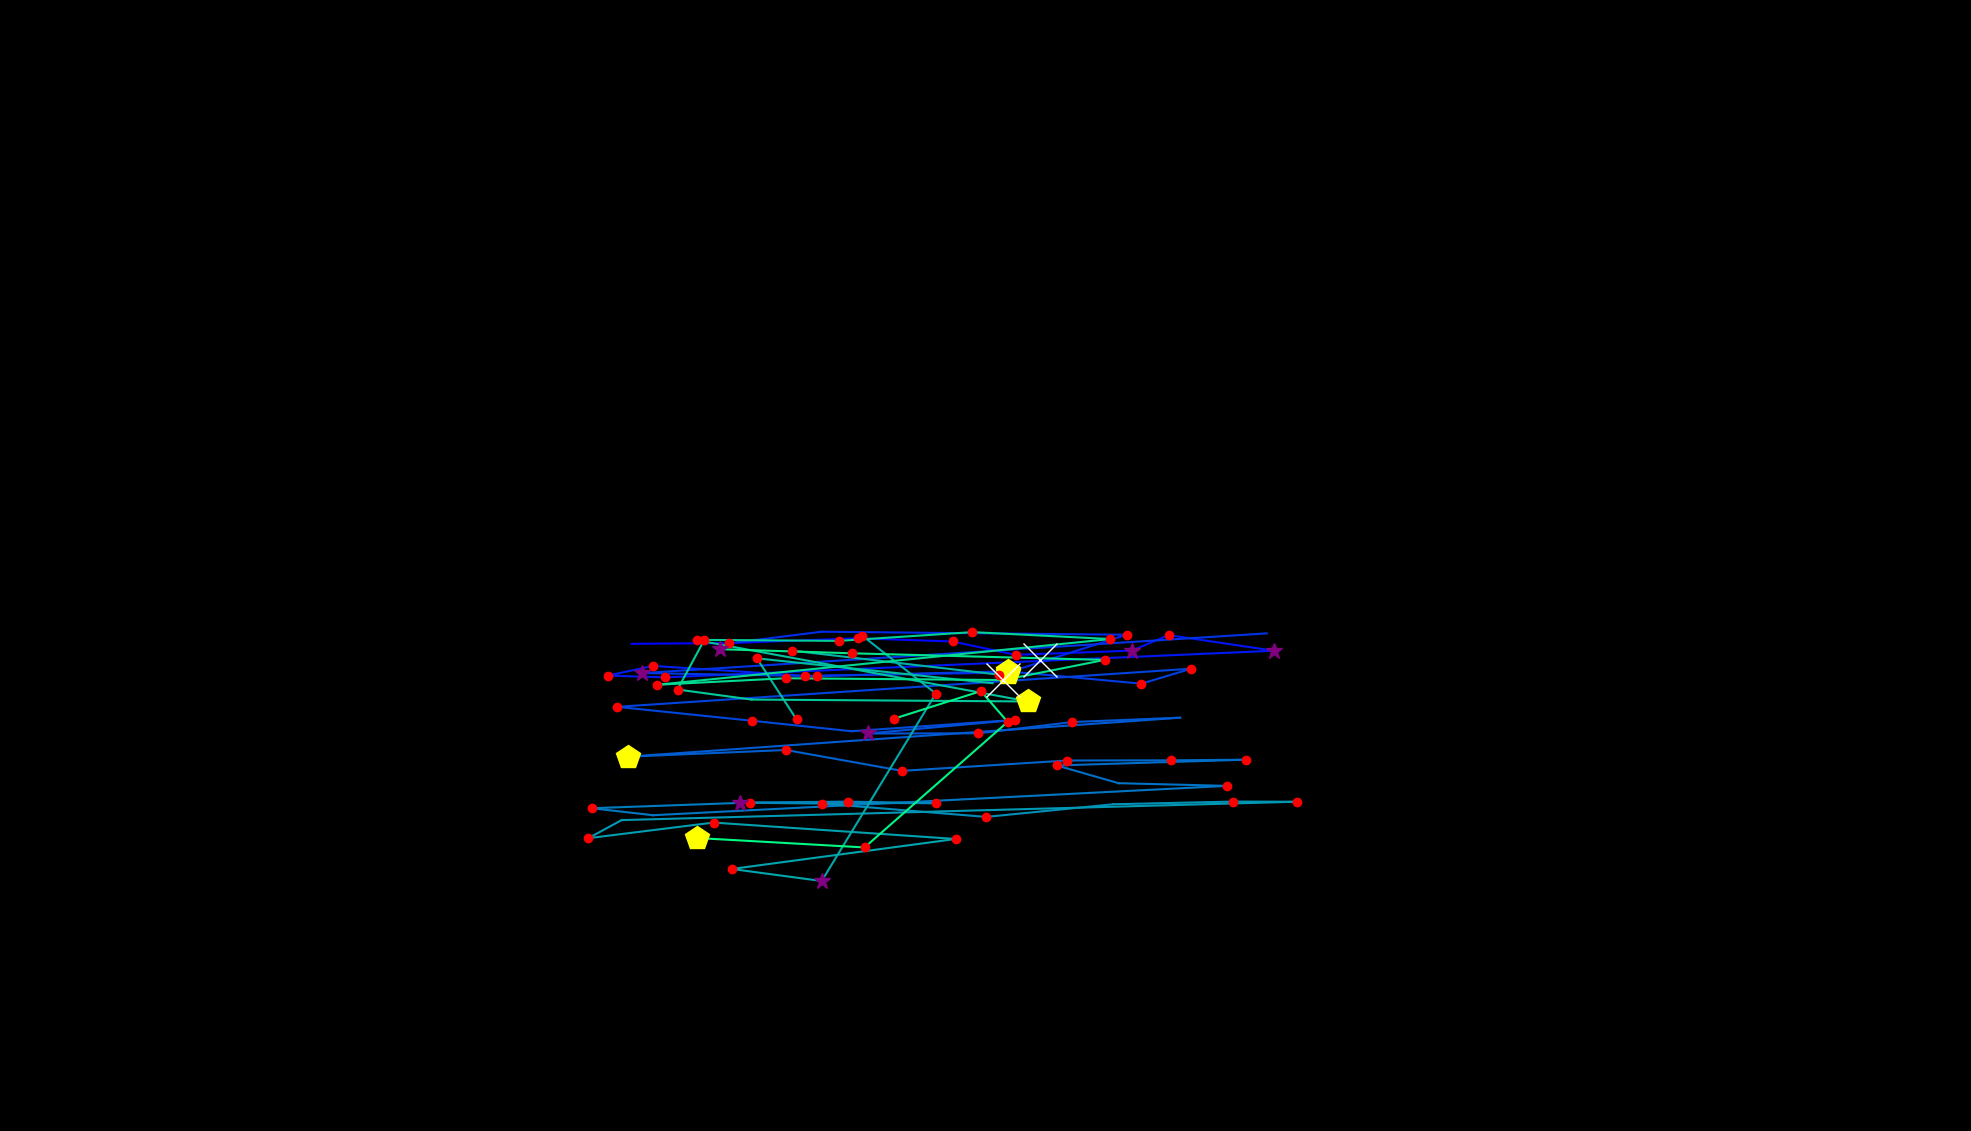

Values plotted in this chart, from the file beside it:
, fixation_id, timestamp, avg_gaze_x, avg_gaze_y, duration
0, 89.0, 32279, 1153, 618.2, 48.2
1, 108.0, 37701, 820.3, 632.7, 96.39
2, 109.0, 37990, 947, 633.7, 228.9
3, 110.0, 38292, 1115, 639.9, 216.9
4, 111.0, 38581, 1237, 635.7, 180.7
5, 112.0, 38798, 1319, 618.4, 192.8
6, 113.0, 39015, 1470, 623.8, 397.6
7, 114.0, 39436, 1518, 644, 192.8
8, 115.0, 39653, 1655, 623.7, 277.1
9, 116.0, 40027, 863.3, 589.1, 120.5
10, 117.0, 40171, 789.4, 591.4, 180.7
11, 118.0, 40473, 848.1, 604, 241
12, 119.0, 40750, 1045, 591.2, 241
13, 120.0, 41027, 1309, 595.3, 409.7
14, 121.0, 41485, 1463, 644.5, 156.6
15, 122.0, 41714, 1067, 648.4, 108.4
16, 123.0, 41882, 956.4, 634.6, 96.39
17, 128.0, 43328, 1645, 646.3, 12.05
18, 129.0, 43449, 834, 594.7, 325.3
19, 130.0, 43846, 1061, 590.8, 144.6
20, 131.0, 44111, 1309, 597, 421.7
21, 132.0, 44581, 1482, 580.9, 228.9
22, 133.0, 44858, 1547, 600.4, 168.7
23, 134.0, 45111, 801.5, 550.9, 216.9
24, 135.0, 45352, 976.9, 532.7, 132.5
25, 136.0, 45581, 1106, 519.2, 96.39
26, 137.0, 45762, 1318, 533.9, 241
27, 138.0, 46075, 1127, 516.2, 265.1
28, 139.0, 46364, 1270, 516.4, 204.8
29, 140.0, 46593, 1393, 531.1, 156.6
30, 141.0, 46834, 1533, 536.8, 96.39
31, 142.0, 47160, 816.1, 486.2, 433.8
32, 143.0, 47618, 1021, 494.8, 192.8
33, 144.0, 47846, 1172, 467.7, 228.9
34, 145.0, 48136, 1386, 481.1, 156.6
35, 146.0, 48413, 1521, 481.4, 132.5
36, 147.0, 48606, 1618, 482.2, 156.6
37, 148.0, 48798, 1372, 474.7, 144.6
38, 149.0, 48991, 1453, 451.7, 108.4
39, 150.0, 49136, 1594, 448.2, 204.8
40, 151.0, 49437, 848, 410.1, 108.4
41, 152.0, 49570, 768.7, 419.2, 156.6
42, 153.0, 49823, 973.5, 426.5, 144.6
43, 154.0, 50015, 1101, 427.8, 241
44, 155.0, 50280, 1215, 425.7, 216.9
45, 156.0, 50582, 961.4, 426.3, 253
46, 157.0, 50859, 1068, 425.3, 132.5
47, 158.0, 51064, 1281, 407.9, 144.6
48, 159.0, 51305, 1446, 424.3, 108.4
49, 160.0, 51570, 1601, 427.8, 241
50, 161.0, 51835, 1684, 427.6, 132.5
51, 162.0, 52160, 807.3, 403.8, 96.39
52, 163.0, 52281, 764, 380.3, 216.9
53, 164.0, 52522, 926.7, 400.6, 156.6
54, 165.0, 52738, 1241, 379.3, 241
55, 166.0, 53100, 950.4, 340.3, 156.6
56, 167.0, 53281, 1067, 324.7, 337.4
57, 168.0, 53702, 1215, 568.1, 132.5
58, 169.0, 53859, 1120, 643.4, 168.7
59, 171.0, 54461, 1029, 623.8, 168.7
... 24 more rows
